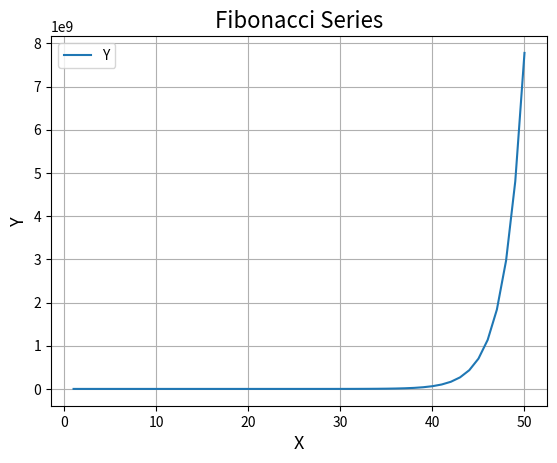

The matplotlib source for this figure:
import matplotlib.pyplot as plt
fig = plt.figure(1)	#identifies the figure 
plt.title("Fibonacci Series", fontsize='16')	#title

loop=50
num1=0
num2=1
xCoordinate=3
xC=[1,2]
yC=[0,1]
for x in range (loop-2):
 num3=num1+num2
 num1=num2
 num2=num3
 #print("("+str(xCoordinate)+","+str(num3)+")") #num3 is the y-coordinate
 xC.append(xCoordinate)
 yC.append(num3)
 xCoordinate+=1



plt.plot(xC,yC)	#plot the points
plt.xlabel("X",fontsize='13')	#adds a label in the x axis
plt.ylabel("Y",fontsize='13')	#adds a label in the y axis
plt.legend(('YvsX'),loc='best')	#creates a legend to identify the plot
plt.savefig('Y_X.png')	#saves the figure in the present directory
plt.grid()	#shows a grid under the plot
plt.show()


